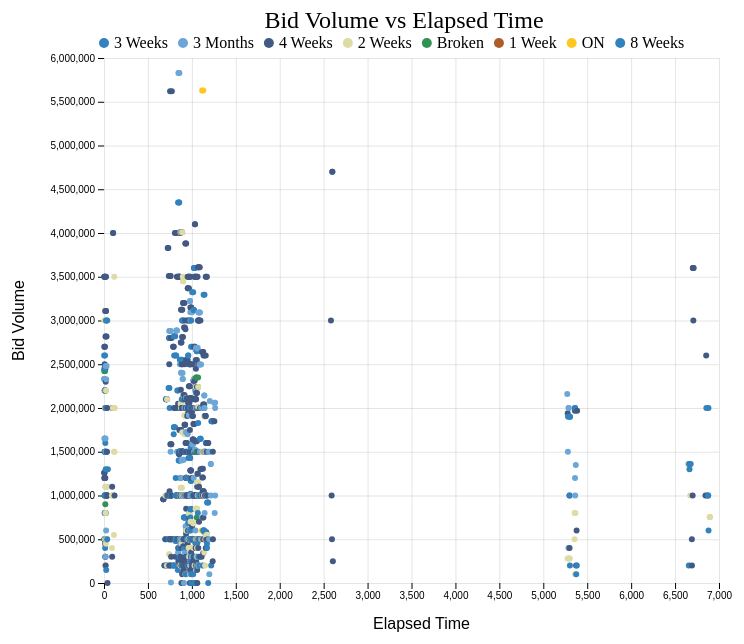
D3 v5 page, settled after 360 driven frames (6 s of simulated time); the page loaded 1 data file(s).


// ── app.js
var height = 600;
var width = 700;
var margin = { top: 25, right: 20, bottom: 50, left: 65 };

const canvas = d3.select("div");

const svg = canvas
  .append("svg") //.attr("viewBox", [0, 0, width, height]);
  .attr("width", width + margin.left + margin.right)
  .attr("height", height + margin.top + margin.bottom)
  .append("g")
  .attr("transform", "translate(" + margin.left + "," + margin.top + ")");

d3.json("data.json").then((data) => {
  var color2 = data.color.split(",");
  var title = data.title;
  var xAxisLabel = data.xAxisLabel;
  var yAxisLabel = data.yAxisLabel;
  var data = data.data[0];

  // conversion function for x -axis
  var x = d3
    .scaleLinear()
    .domain(d3.extent(data, (d) => +d.value))
    .nice() // for x-axis looking nice
    .range([margin.left, width - margin.right]);

  // conversion function for y - axis
  var y = d3
    .scaleLinear()
    .domain(d3.extent(data, (d) => +d.value2))
    .nice()
    .range([height - margin.bottom, margin.top]);

  // Set colors for the circles
  var color = d3.scaleOrdinal(
    color2
  );

  var shape = d3.scaleOrdinal(
    data.map((d) => d.name),
    d3.symbols.map((s) => d3.symbol().type(s)())
  );

  var xAxis = (g) =>
    g
      .attr("transform", `translate(0,${height - margin.bottom})`)
      .call(d3.axisBottom(x))
      .call((g) => g.select(".domain").remove())
      .call((g) =>
        g
          .append("text")
          .attr("x", (width + margin.left) / 2)
          .attr("y", margin.bottom - 4)
          .attr("fill", "currentColor")
          .attr("text-anchor", "middle")
          .text(xAxisLabel)
          .attr("font-size", 16)
      );

  var yAxis = (g) =>
    g
      .attr("transform", `translate(${margin.left},0)`)
      .call(d3.axisLeft(y))
      .call((g) => g.select(".domain").remove())
      .call((g) =>
        g
          .append("text")
          .attr("x", (-height + margin.top) / 2)
          .attr("y", -margin.left - 15)
          .attr("fill", "currentColor")
          .attr("transform", "rotate(-90)")
          .attr("text-anchor", "middle")
          .text(yAxisLabel)
          .attr("font-size", 16)
      );

  var grid = (g) =>
    g
      .attr("stroke", "currentColor")
      .attr("stroke-opacity", 0.1)
      .call((g) =>
        g
          .append("g")
          .selectAll("line")
          .data(x.ticks())
          .join("line")
          .attr("x1", (d) => 0.5 + x(d))
          .attr("x2", (d) => 0.5 + x(d))
          .attr("y1", margin.top)
          .attr("y2", height - margin.bottom)
      )
      .call((g) =>
        g
          .append("g")
          .selectAll("line")
          .data(y.ticks())
          .join("line")
          .attr("y1", (d) => 0.5 + y(d))
          .attr("y2", (d) => 0.5 + y(d))
          .attr("x1", margin.left)
          .attr("x2", width - margin.right)
      );

  svg.append("g").call(xAxis);

  svg.append("g").call(yAxis);

  svg.append("g").call(grid);

  // Define the div for the tooltip
  var div = d3.select("body").append("div").attr("class", "tooltip").style("opacity", 0);

  // **** Add the Circles to the grid **** //
  // Set Y-domain to zero, for the start position of the dots(animation purpose)
  y.domain([0, 0]);
  y.range([height - margin.bottom, height - margin.bottom]);

  // Data set for the legend and for bounding dots with the legend
  var dataForLegend = new Set();
  data.forEach((d) => dataForLegend.add(d.name));
  var dataSet = Array.from(dataForLegend);

  // Add the circles(dots) to the dashboard
  var dots = svg
    .append("g")
    .selectAll("circle")
    .data(data)
    .join("circle")
    .attr("cx", (d) => x(d.value))
    .attr("cy", (d) => y(d.value2))
    .attr("r", 3)
    .attr("fill", (d) => color(d.name))
    .attr("class", (d, i) => {
      for (var j = 0; j < dataSet.length; j++) {
        if (dataSet[j] === d.name) return "ti-circle" + j;
      }
    });

  // Change yScale to the normal position mapping(animation purpose)
  y.domain(d3.extent(data, (d) => +d.value2))
    .nice()
    .range([height - margin.bottom, margin.top]);

  // Set tooltip events for the Circles(dots) 
  dots
    .on("mouseover", function (d) {
      div.transition().duration(200).style("opacity", 0.9);
      div
        .html(d.name + "<br/>" + d.value + "<br/>" + d.value2)
        .style("left", d3.event.pageX + "px")
        .style("top", d3.event.pageY - 28 + "px");
    })
    .on("mouseout", function (d) {
      div.transition().duration(300).style("opacity", 0);
    })
  
  // Animation: change position of the dots to normal
  dots
    .transition()
    .duration(1000)
    .attr("cx", (d) => x(d.value))
    .attr("cy", (d) => y(d.value2));

    // **** End adding circles(dots) **** //

  // Add a Title;
  svg
    .append("g")
    .attr("transform", `translate(${(width + 30) / 2}, ${-5})`)
    .append("text")
    .attr("font-size", 24)
    .text(title)
    .attr("text-anchor", "middle");

  var legend = svg.append("g"); // Legend in General

  var widthForElement = margin.left; // X-axis point for each element;

  dataSet.forEach((data, i) => {
    eachLegend = legend.append("g");

    // add circle for the legend;
    eachLegend.append("circle").attr("cx", widthForElement).attr("cy", 10).attr("r", 5).attr("fill", color(data));

    // add text to the legend;
    eachLegend
      .append("text")
      .attr("transform", `translate(${widthForElement + 10}, 15)`)
      .text(data);

    // add the Event listener to the Legend;
    eachLegend
      .on("mouseenter", () => {
        d3.selectAll("[class*=ti-circle]:not(.ti-circle" + i + ")").attr("fill-opacity", 0.3);
      })
      .on("mouseleave", () => {
        d3.selectAll("[class*=ti-circle]:not(.ti-circle" + i + ")").attr("fill-opacity", 1);
      });

    // calculate: widthText + withCircle and Remove it after calculating;  
    var width = legend.append("text").text(data);
    widthForElement += width.node().getBBox().width + 25;
    width.remove();
  });
});


### data: data.json
{
 "title": "Bid Volume vs Elapsed Time",
 "xAxisLabel": "Elapsed Time",
 "yAxisLabel": "Bid Volume",
 "data": [
  [
   {
    "name": "3 Weeks",
    "value": "2",
    "value2": "2600000"
   },
   {
    "name": "3 Months",
    "value": "2",
    "value2": "2330881"
   },
   {
    "name": "3 Months",
    "value": "2",
    "value2": "2330881"
   },
   {
    "name": "4 Weeks",
    "value": "3",
    "value2": "2700000"
   },
   {
    "name": "4 Weeks",
    "value": "3",
    "value2": "3500000"
   },
   {
    "name": "4 Weeks",
    "value": "3",
    "value2": "1260000"
   },
   {
    "name": "2 Weeks",
    "value": "3",
    "value2": "3000000"
   },
   {
    "name": "3 Months",
    "value": "4",
    "value2": "1651733"
   },
   "... 1,162 more items"
  ]
 ],
 "color": "#3182bd,#6ba6d6,#425984,#dedba5,#319252,…",
 "width": 375.0,
 "height": 220.0,
 "legendPosition": "top",
 "key": "name",
 "topMargin": 25,
 "bottomMargin": 50,
 "leftMargin": 75,
 "rightMargin": 25
}